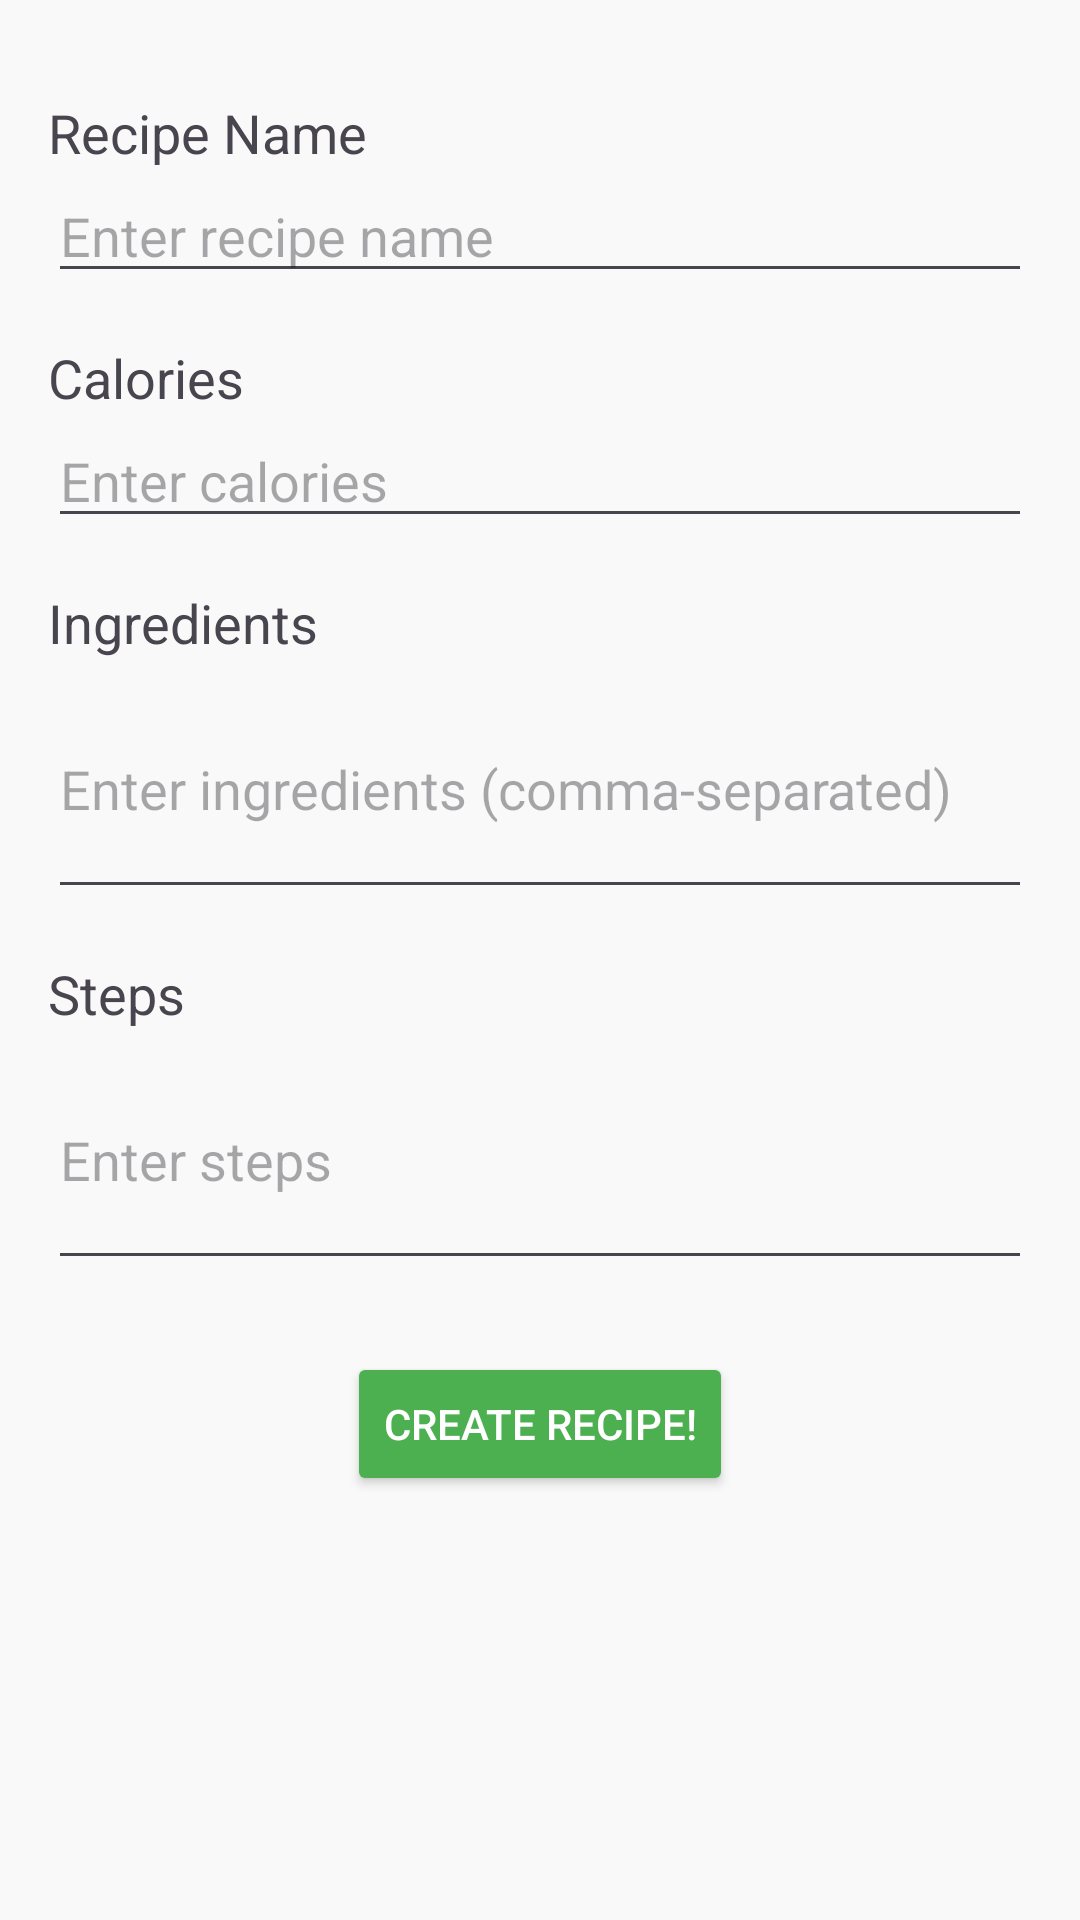

Here is an Android app screen rendered from its layout file. Give the layout XML and the strings, colors and styles it references.
<!-- AndroidManifest.xml: application theme Theme.NutriNavigator -->
<!-- res/layout/activity_recipecreation.xml -->
<?xml version="1.0" encoding="utf-8"?>
<ScrollView xmlns:android="http://schemas.android.com/apk/res/android"
    android:layout_width="match_parent"
    android:layout_height="match_parent"
    android:padding="16dp"
    android:background="#F9F9F9">

    <LinearLayout
        android:layout_width="match_parent"
        android:layout_height="wrap_content"
        android:orientation="vertical">

        
        <TextView
            android:layout_width="wrap_content"
            android:layout_height="wrap_content"
            android:text="Recipe Name"
            android:textSize="18sp"
            android:layout_marginTop="16dp"/>

        <EditText
            android:id="@+id/etRecipeName"
            android:layout_width="match_parent"
            android:layout_height="wrap_content"
            android:hint="Enter recipe name"
            android:inputType="text"/>

        
        <TextView
            android:layout_width="wrap_content"
            android:layout_height="wrap_content"
            android:text="Calories"
            android:textSize="18sp"
            android:layout_marginTop="16dp"/>

        <EditText
            android:id="@+id/etCalories"
            android:layout_width="match_parent"
            android:layout_height="wrap_content"
            android:hint="Enter calories"
            android:inputType="number"/>

        
        <TextView
            android:layout_width="wrap_content"
            android:layout_height="wrap_content"
            android:text="Ingredients"
            android:textSize="18sp"
            android:layout_marginTop="16dp"/>

        <EditText
            android:id="@+id/etIngredients"
            android:layout_width="match_parent"
            android:layout_height="wrap_content"
            android:hint="Enter ingredients (comma-separated)"
            android:inputType="textMultiLine"
            android:minLines="3"/>

        
        <TextView
            android:layout_width="wrap_content"
            android:layout_height="wrap_content"
            android:text="Steps"
            android:textSize="18sp"
            android:layout_marginTop="16dp"/>

        <EditText
            android:id="@+id/etSteps"
            android:layout_width="match_parent"
            android:layout_height="wrap_content"
            android:hint="Enter steps"
            android:inputType="textMultiLine"
            android:minLines="3"/>

        
        <Button
            android:id="@+id/btnCreateRecipe"
            android:layout_width="wrap_content"
            android:layout_height="wrap_content"
            android:layout_gravity="center"
            android:layout_marginTop="24dp"
            android:text="Create Recipe!"
            android:backgroundTint="#4CAF50"
            android:textColor="#FFFFFF"/>

    </LinearLayout>
</ScrollView>
<!-- resources referenced by this layout -->
<resources>
  <style name="Theme.NutriNavigator" parent="Base.Theme.NutriNavigator" />
  <style name="Base.Theme.NutriNavigator" parent="Theme.Material3.DayNight.NoActionBar">
          
          
      </style>
</resources>
